2-way image classification set "dataset" from GitHub (IsabelaMarques07/learning-python); label vocabulary: podres, saudaveis.

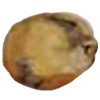
Label: podres

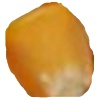
Label: saudaveis

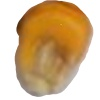
Label: podres

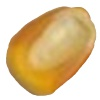
Label: saudaveis

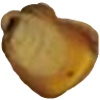
Label: podres

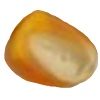
Label: saudaveis
